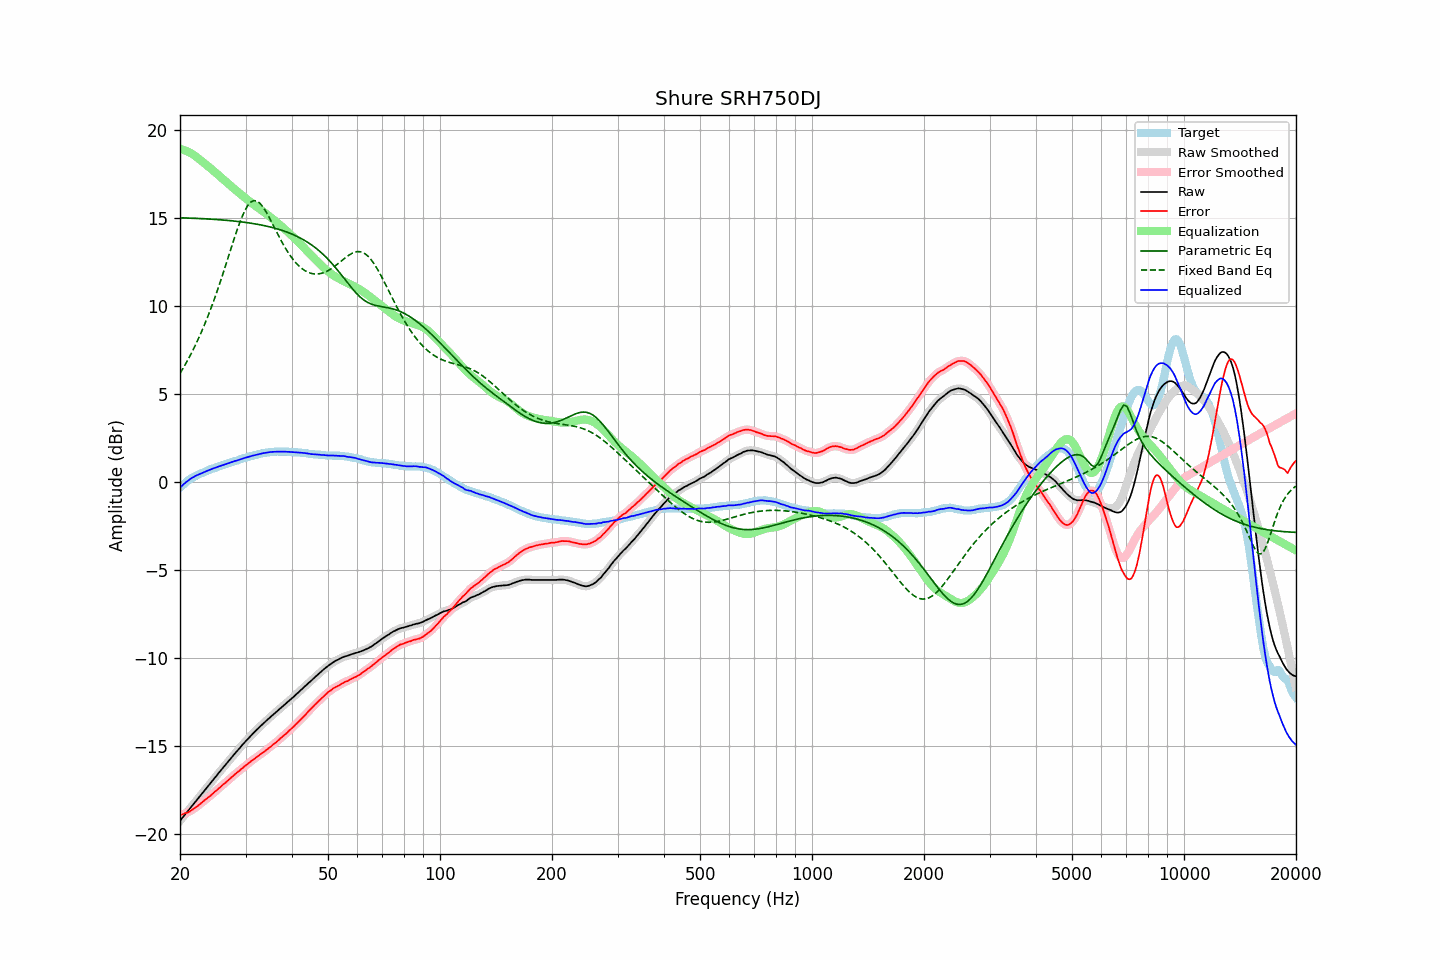

The table this chart was drawn from, first rows:
frequency, raw, error, smoothed, error_smoothed, equalization, parametric_eq, fixed_band_eq, equalized_raw, equalized_smoothed, target
20.00, -19.28, -18.95, -19.28, -18.95, 18.95, 15.03, 6.17, -0.32, -0.33, -0.33
20.20, -19.17, -18.93, -19.16, -18.92, 18.93, 15.03, 6.32, -0.24, -0.24, -0.24
20.40, -19.05, -18.90, -19.05, -18.89, 18.90, 15.02, 6.47, -0.16, -0.15, -0.16
20.61, -18.94, -18.85, -18.94, -18.86, 18.87, 15.02, 6.63, -0.07, -0.07, -0.09
20.81, -18.82, -18.83, -18.83, -18.83, 18.83, 15.02, 6.79, 0.00, 0.00, 0.00
21.02, -18.72, -18.80, -18.71, -18.79, 18.79, 15.01, 6.96, 0.07, 0.07, 0.08
21.23, -18.61, -18.75, -18.60, -18.75, 18.74, 15.01, 7.13, 0.13, 0.14, 0.14
21.44, -18.48, -18.69, -18.49, -18.69, 18.69, 15.00, 7.31, 0.20, 0.20, 0.20
21.66, -18.38, -18.63, -18.37, -18.63, 18.63, 15.00, 7.49, 0.25, 0.26, 0.25
21.87, -18.26, -18.57, -18.26, -18.57, 18.57, 15.00, 7.67, 0.31, 0.31, 0.30
22.09, -18.14, -18.50, -18.15, -18.50, 18.50, 14.99, 7.86, 0.36, 0.36, 0.35
22.31, -18.03, -18.44, -18.03, -18.43, 18.43, 14.99, 8.06, 0.40, 0.40, 0.40
22.54, -17.92, -18.36, -17.92, -18.36, 18.36, 14.98, 8.26, 0.44, 0.44, 0.44
22.76, -17.80, -18.29, -17.81, -18.29, 18.29, 14.98, 8.46, 0.48, 0.48, 0.48
22.99, -17.70, -18.21, -17.69, -18.21, 18.21, 14.98, 8.67, 0.52, 0.52, 0.51
23.22, -17.58, -18.13, -17.58, -18.13, 18.14, 14.97, 8.89, 0.56, 0.56, 0.55
23.45, -17.46, -18.06, -17.47, -18.06, 18.07, 14.97, 9.11, 0.60, 0.60, 0.59
23.69, -17.36, -17.99, -17.35, -17.99, 17.99, 14.96, 9.34, 0.63, 0.64, 0.63
23.92, -17.24, -17.92, -17.24, -17.92, 17.91, 14.95, 9.57, 0.67, 0.67, 0.67
24.16, -17.12, -17.85, -17.13, -17.85, 17.84, 14.95, 9.81, 0.71, 0.71, 0.72
24.40, -17.01, -17.77, -17.01, -17.76, 17.76, 14.94, 10.06, 0.75, 0.75, 0.75
24.65, -16.91, -17.68, -16.90, -17.68, 17.68, 14.94, 10.31, 0.78, 0.78, 0.77
24.89, -16.79, -17.60, -16.79, -17.60, 17.60, 14.93, 10.56, 0.81, 0.81, 0.80
25.14, -16.68, -17.53, -16.68, -17.52, 17.52, 14.92, 10.83, 0.84, 0.84, 0.84
25.39, -16.56, -17.44, -16.57, -17.44, 17.44, 14.92, 11.09, 0.88, 0.88, 0.87
25.65, -16.46, -17.37, -16.46, -17.36, 17.36, 14.91, 11.37, 0.91, 0.91, 0.91
25.91, -16.35, -17.28, -16.34, -17.28, 17.28, 14.90, 11.64, 0.94, 0.94, 0.93
26.16, -16.23, -17.20, -16.24, -17.20, 17.21, 14.90, 11.92, 0.97, 0.97, 0.96
26.43, -16.13, -17.13, -16.13, -17.13, 17.13, 14.89, 12.20, 1.00, 1.00, 1.00
26.69, -16.02, -17.05, -16.02, -17.05, 17.05, 14.88, 12.49, 1.03, 1.03, 1.03
26.96, -15.91, -16.97, -15.91, -16.97, 16.97, 14.87, 12.78, 1.06, 1.06, 1.06
27.23, -15.80, -16.89, -15.80, -16.89, 16.89, 14.86, 13.07, 1.09, 1.09, 1.09
27.50, -15.69, -16.81, -15.68, -16.81, 16.81, 14.86, 13.35, 1.12, 1.12, 1.12
27.77, -15.57, -16.72, -15.58, -16.73, 16.73, 14.85, 13.64, 1.15, 1.15, 1.14
28.05, -15.46, -16.65, -15.47, -16.64, 16.65, 14.84, 13.92, 1.18, 1.18, 1.18
28.33, -15.36, -16.57, -15.36, -16.57, 16.57, 14.83, 14.19, 1.21, 1.21, 1.20
28.62, -15.26, -16.49, -15.26, -16.49, 16.49, 14.82, 14.46, 1.24, 1.24, 1.23
28.90, -15.15, -16.43, -15.15, -16.42, 16.42, 14.81, 14.71, 1.26, 1.27, 1.27
29.19, -15.05, -16.34, -15.04, -16.35, 16.34, 14.79, 14.95, 1.30, 1.30, 1.29
29.48, -14.93, -16.28, -14.94, -16.27, 16.27, 14.78, 15.17, 1.33, 1.33, 1.34
29.78, -14.84, -16.19, -14.84, -16.19, 16.20, 14.77, 15.37, 1.36, 1.36, 1.35
30.08, -14.74, -16.12, -14.74, -16.12, 16.12, 14.76, 15.54, 1.38, 1.39, 1.38
30.38, -14.64, -16.05, -14.64, -16.05, 16.05, 14.75, 15.70, 1.41, 1.41, 1.41
30.68, -14.54, -15.98, -14.54, -15.98, 15.98, 14.73, 15.81, 1.44, 1.44, 1.44
30.99, -14.44, -15.90, -14.44, -15.90, 15.91, 14.72, 15.91, 1.47, 1.47, 1.46
31.30, -14.35, -15.83, -14.35, -15.83, 15.84, 14.70, 15.96, 1.49, 1.49, 1.48
31.61, -14.26, -15.77, -14.26, -15.76, 15.77, 14.69, 16.00, 1.51, 1.51, 1.51
31.93, -14.17, -15.70, -14.17, -15.70, 15.70, 14.67, 15.99, 1.53, 1.53, 1.53
32.24, -14.07, -15.63, -14.08, -15.63, 15.63, 14.66, 15.97, 1.56, 1.56, 1.55
32.57, -13.99, -15.57, -13.98, -15.57, 15.57, 14.64, 15.90, 1.58, 1.58, 1.58
32.89, -13.89, -15.50, -13.89, -15.50, 15.50, 14.62, 15.82, 1.61, 1.61, 1.60
33.22, -13.80, -15.43, -13.81, -15.43, 15.43, 14.61, 15.71, 1.63, 1.62, 1.62
33.55, -13.72, -15.37, -13.72, -15.37, 15.37, 14.59, 15.59, 1.64, 1.64, 1.64
33.89, -13.65, -15.30, -13.64, -15.30, 15.30, 14.57, 15.44, 1.65, 1.66, 1.65
34.23, -13.56, -15.23, -13.56, -15.23, 15.23, 14.55, 15.29, 1.67, 1.67, 1.67
34.57, -13.48, -15.16, -13.47, -15.16, 15.16, 14.53, 15.13, 1.68, 1.68, 1.68
34.92, -13.39, -15.08, -13.39, -15.09, 15.09, 14.51, 14.95, 1.70, 1.70, 1.69
35.27, -13.31, -15.02, -13.31, -15.01, 15.01, 14.48, 14.78, 1.71, 1.71, 1.71
35.62, -13.23, -14.93, -13.22, -14.94, 14.94, 14.46, 14.60, 1.71, 1.71, 1.70
35.97, -13.14, -14.86, -13.15, -14.86, 14.86, 14.43, 14.41, 1.72, 1.72, 1.71
... 635 more rows
